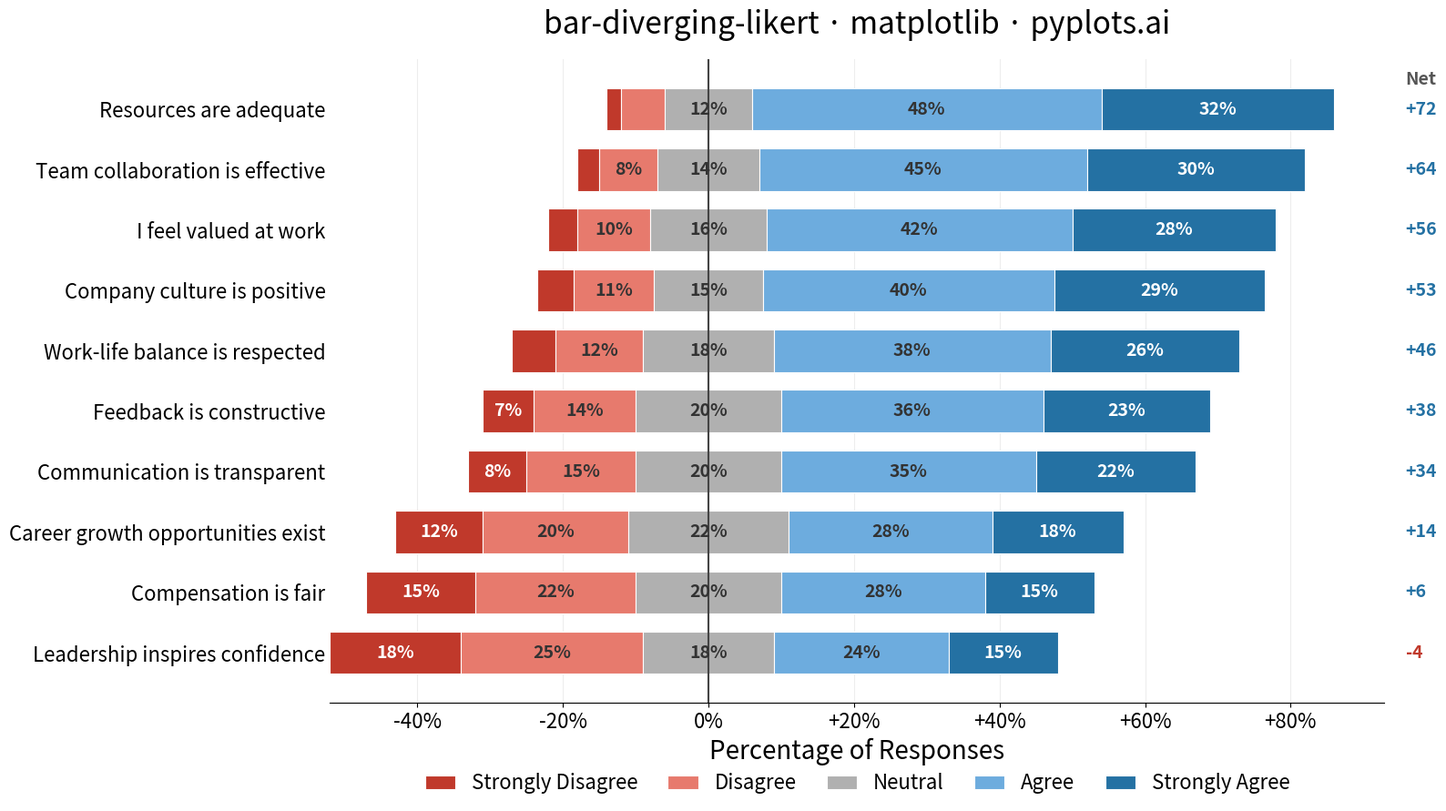

Recreate this plot in Python.
"""pyplots.ai
bar-diverging-likert: Likert Scale Diverging Bar Chart
Library: matplotlib 3.10.8 | Python 3.14.3
Quality: 84/100 | Created: 2026-03-04
"""

import matplotlib.pyplot as plt
import matplotlib.ticker as mticker
import numpy as np
import pandas as pd


# Data — hand-crafted realistic employee engagement survey responses
questions = [
    "I feel valued at work",
    "Communication is transparent",
    "Leadership inspires confidence",
    "Work-life balance is respected",
    "Career growth opportunities exist",
    "Team collaboration is effective",
    "Resources are adequate",
    "Feedback is constructive",
    "Company culture is positive",
    "Compensation is fair",
]

data = {
    "question": questions,
    "Strongly Disagree": [4, 8, 18, 6, 12, 3, 2, 7, 5, 15],
    "Disagree": [10, 15, 25, 12, 20, 8, 6, 14, 11, 22],
    "Neutral": [16, 20, 18, 18, 22, 14, 12, 20, 15, 20],
    "Agree": [42, 35, 24, 38, 28, 45, 48, 36, 40, 28],
    "Strongly Agree": [28, 22, 15, 26, 18, 30, 32, 23, 29, 15],
}

df = pd.DataFrame(data)

# Sort by net agreement
net_agreement = (df["Agree"] + df["Strongly Agree"]) - (df["Disagree"] + df["Strongly Disagree"])
df = df.iloc[net_agreement.argsort()].reset_index(drop=True)

# Compute bar positions diverging from center
half_neutral = df["Neutral"] / 2
left_strongly_disagree = -(df["Strongly Disagree"] + df["Disagree"] + half_neutral)
left_disagree_start = -(df["Disagree"] + half_neutral)
left_neutral_start = -half_neutral
right_agree_start = half_neutral
right_strongly_agree_start = half_neutral + df["Agree"]

# Colors — diverging red-to-blue with muted neutral
colors = {
    "Strongly Disagree": "#c0392b",
    "Disagree": "#e77a6d",
    "Neutral": "#b0b0b0",
    "Agree": "#6dacde",
    "Strongly Agree": "#2471a3",
}

# Plot
fig, ax = plt.subplots(figsize=(16, 9))
y_pos = np.arange(len(df))
bar_height = 0.7

categories_order = [
    ("Strongly Disagree", left_strongly_disagree, df["Strongly Disagree"]),
    ("Disagree", left_disagree_start, df["Disagree"]),
    ("Neutral", left_neutral_start, df["Neutral"]),
    ("Agree", right_agree_start, df["Agree"]),
    ("Strongly Agree", right_strongly_agree_start, df["Strongly Agree"]),
]

for label, starts, widths in categories_order:
    bars = ax.barh(
        y_pos,
        widths,
        left=starts,
        height=bar_height,
        color=colors[label],
        edgecolor="white",
        linewidth=0.8,
        label=label,
        zorder=2,
    )

# Percentage labels inside segments
for i in range(len(df)):
    for label, starts, widths in categories_order:
        w = widths.iloc[i] if hasattr(widths, "iloc") else widths[i]
        s = starts.iloc[i] if hasattr(starts, "iloc") else starts[i]
        if w >= 7:
            cx = s + w / 2
            text_color = "white" if label in ("Strongly Disagree", "Strongly Agree") else "#333333"
            ax.text(
                cx, i, f"{w:.0f}%", ha="center", va="center", fontsize=14, fontweight="bold", color=text_color, zorder=4
            )

# Center line
ax.axvline(x=0, color="#444444", linewidth=1.5, zorder=3)

# Subtle x-axis grid for easier percentage reading
ax.xaxis.grid(True, alpha=0.15, linewidth=0.8, color="#888888", zorder=0)
ax.set_axisbelow(True)

# Custom tick formatter showing percentage symbol
ax.xaxis.set_major_formatter(mticker.FuncFormatter(lambda x, _: f"{x:+.0f}%" if x != 0 else "0%"))
ax.xaxis.set_major_locator(mticker.MultipleLocator(20))

# Style
ax.set_yticks(y_pos)
ax.set_yticklabels(df["question"], fontsize=16)
ax.set_xlabel("Percentage of Responses", fontsize=20)
ax.set_title("bar-diverging-likert · matplotlib · pyplots.ai", fontsize=24, fontweight="medium", pad=20)
ax.tick_params(axis="x", labelsize=16)
ax.tick_params(axis="y", length=0)
ax.spines["top"].set_visible(False)
ax.spines["right"].set_visible(False)
ax.spines["left"].set_visible(False)

# Add net agreement annotation on right side using ax.annotate
for i in range(len(df)):
    net = (df["Agree"].iloc[i] + df["Strongly Agree"].iloc[i]) - (
        df["Disagree"].iloc[i] + df["Strongly Disagree"].iloc[i]
    )
    sign = "+" if net > 0 else ""
    color = "#2471a3" if net > 0 else "#c0392b"
    ax.annotate(
        f"{sign}{net}",
        xy=(1.02, i),
        xycoords=("axes fraction", "data"),
        fontsize=14,
        fontweight="bold",
        color=color,
        va="center",
        ha="left",
        annotation_clip=False,
    )

# Net agreement header
ax.annotate(
    "Net",
    xy=(1.02, len(df) - 0.5),
    xycoords=("axes fraction", "data"),
    fontsize=14,
    fontweight="bold",
    color="#555555",
    va="center",
    ha="left",
    annotation_clip=False,
)

# Legend
handles, labels = ax.get_legend_handles_labels()
ax.legend(
    handles,
    labels,
    loc="upper center",
    bbox_to_anchor=(0.5, -0.08),
    ncol=5,
    fontsize=16,
    frameon=False,
    handlelength=1.5,
    columnspacing=1.5,
)

plt.tight_layout()
plt.savefig("plot.png", dpi=300, bbox_inches="tight")
